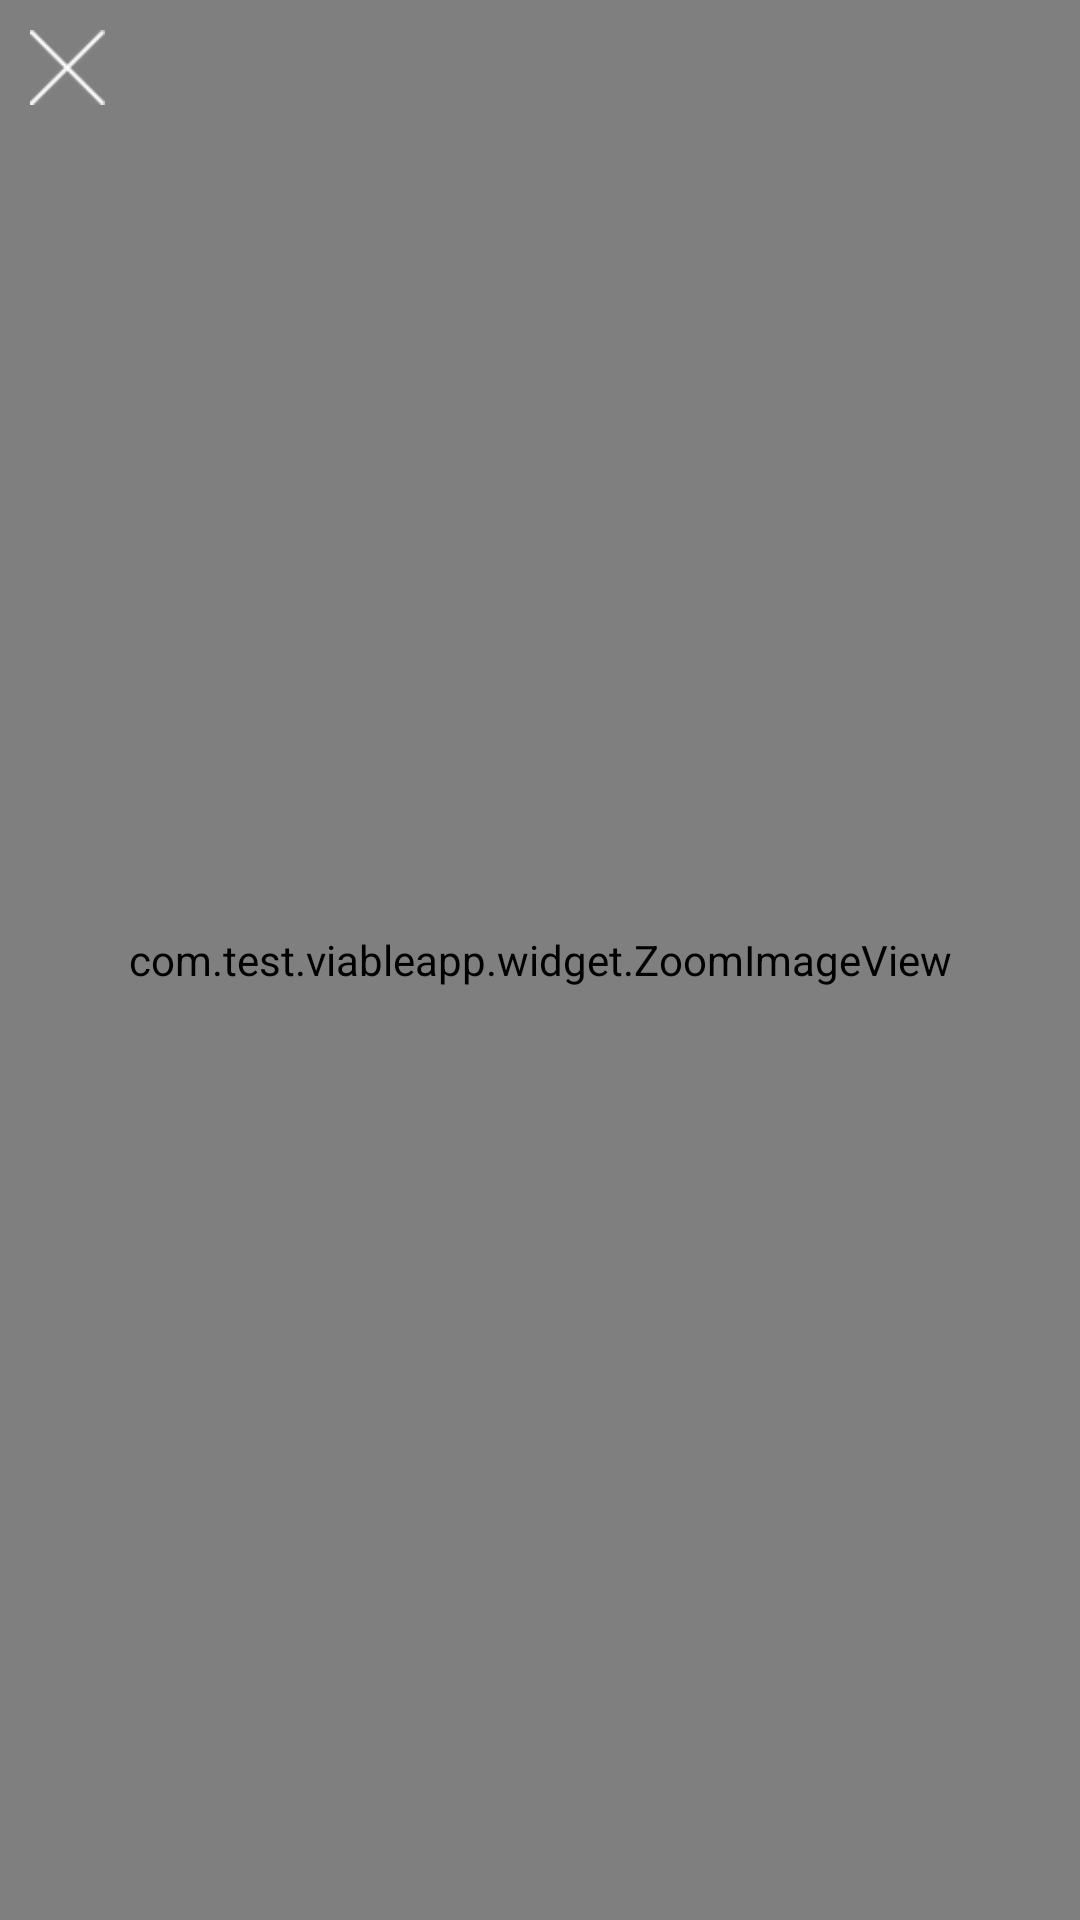

Layout XML and referenced resources for this Android screen:
<!-- AndroidManifest.xml: application theme AppTheme -->
<!-- res/layout/activity_full_screen_photo.xml -->
<?xml version="1.0" encoding="utf-8"?>
<RelativeLayout xmlns:android="http://schemas.android.com/apk/res/android"
    xmlns:app="http://schemas.android.com/apk/res-auto"
    xmlns:tools="http://schemas.android.com/tools"
    android:layout_width="match_parent"
    android:layout_height="match_parent"
    android:background="@color/colorPrimary"
    tools:context="com.test.viableapp.activities.FullScreenPhotoActivity">

    <com.test.viableapp.widget.ZoomImageView
        android:id="@+id/full_screen"
        android:layout_width="match_parent"
        android:layout_height="match_parent"
        android:scaleType="centerCrop" />

    <ImageView
        android:id="@+id/action_close"
        android:layout_width="25dp"
        android:layout_height="25dp"
        android:layout_alignParentStart="true"
        android:layout_alignParentTop="true"
        android:layout_margin="@dimen/Margin10dp"
        android:padding="@dimen/Margin5dp"
        android:src="@drawable/close_button_icon" />

</RelativeLayout>
<!-- resources referenced by this layout -->
<resources>
  <color name="colorPrimary">#232627</color>
  <dimen name="Margin10dp">10dp</dimen>
  <!-- drawable close_button_icon: png bitmap (drawable, 1189 bytes) -->
  <style name="AppTheme" parent="Theme.AppCompat.Light">
          
          <item name="colorPrimary">@color/colorPrimary</item>
          <item name="colorPrimaryDark">@color/colorPrimaryDark</item>
          <item name="colorAccent">@color/colorAccent</item>
  
          <item name="windowActionBar">true</item>
          <item name="windowNoTitle">true</item>
          <item name="android:windowFullscreen">false</item>
          <item name="android:windowTranslucentStatus">false</item>
      </style>
  <color name="colorPrimaryDark">#232627</color>
  <color name="colorAccent">#f63854</color>
</resources>
